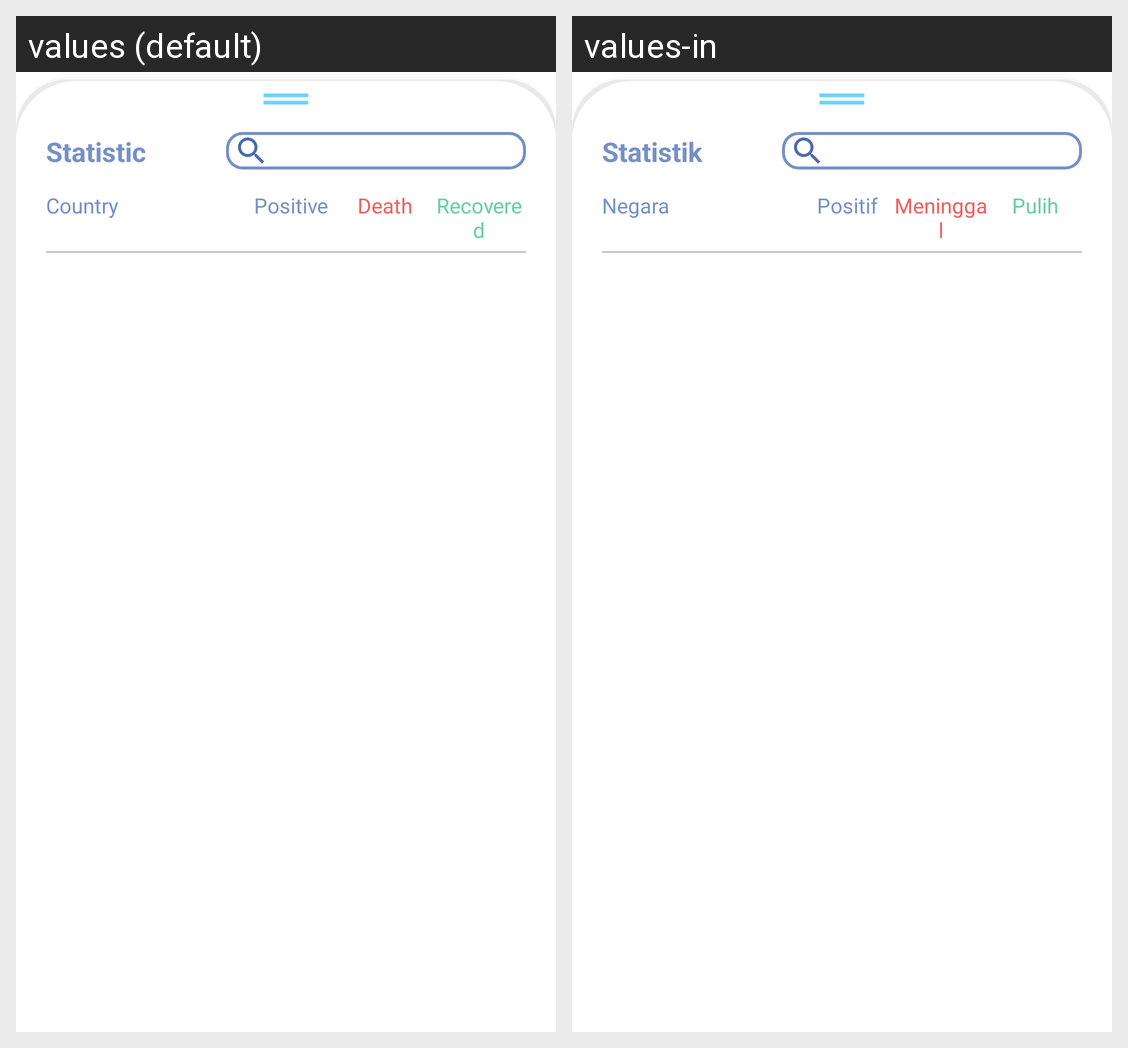

For this localized Android screen grid, give each drawn string resource with its value in every locale shown.
Android screen res/layout/layout_statistic_global.xml rendered under 2 locales, left to right: values (default), values-in. Device: Nexus 5 (rendered at 1080×1920; each locale shown at half size, 540×960, under a caption strip naming it); theme AppThemeNoActionBar.
Strings drawn on this screen, with the default value and each locale's value (text and hints the layout hard-codes, and strings that could not be matched under every locale, appear in the picture but are not listed):

title_statistic
  values: Statistic
  values-in: Statistik

label_country
  values: Country
  values-in: Negara

label_positive
  values: Positive
  values-in: Positif

label_death
  values: Death
  values-in: Meninggal

label_recovered
  values: Recovered
  values-in: Pulih
